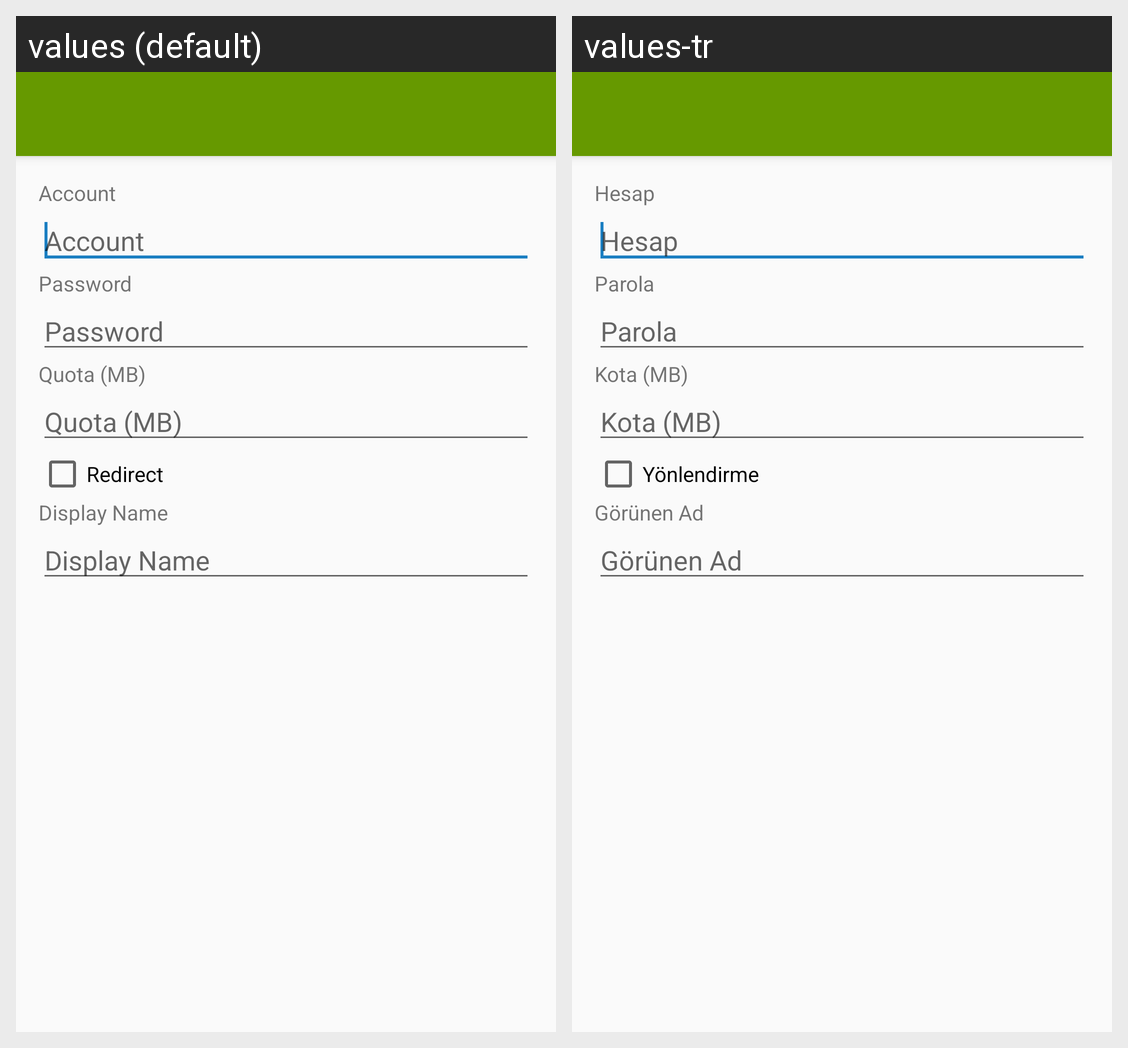

Translations of the strings shown on this Android screen, per locale in the grid:
Android screen res/layout/dialog_mailbox_create.xml rendered under 2 locales, left to right: values (default), values-tr. Device: Nexus 5 (rendered at 1080×1920; each locale shown at half size, 540×960, under a caption strip naming it); theme AppTheme.
Strings drawn on this screen, with the default value and each locale's value (text and hints the layout hard-codes, and strings that could not be matched under every locale, appear in the picture but are not listed):

account
  values: Account
  values-tr: Hesap

password
  values: Password
  values-tr: Parola

quota
  values: Quota (MB)
  values-tr: Kota (MB)

redirect
  values: Redirect
  values-tr: Yönlendirme

display_name
  values: Display Name
  values-tr: Görünen Ad
